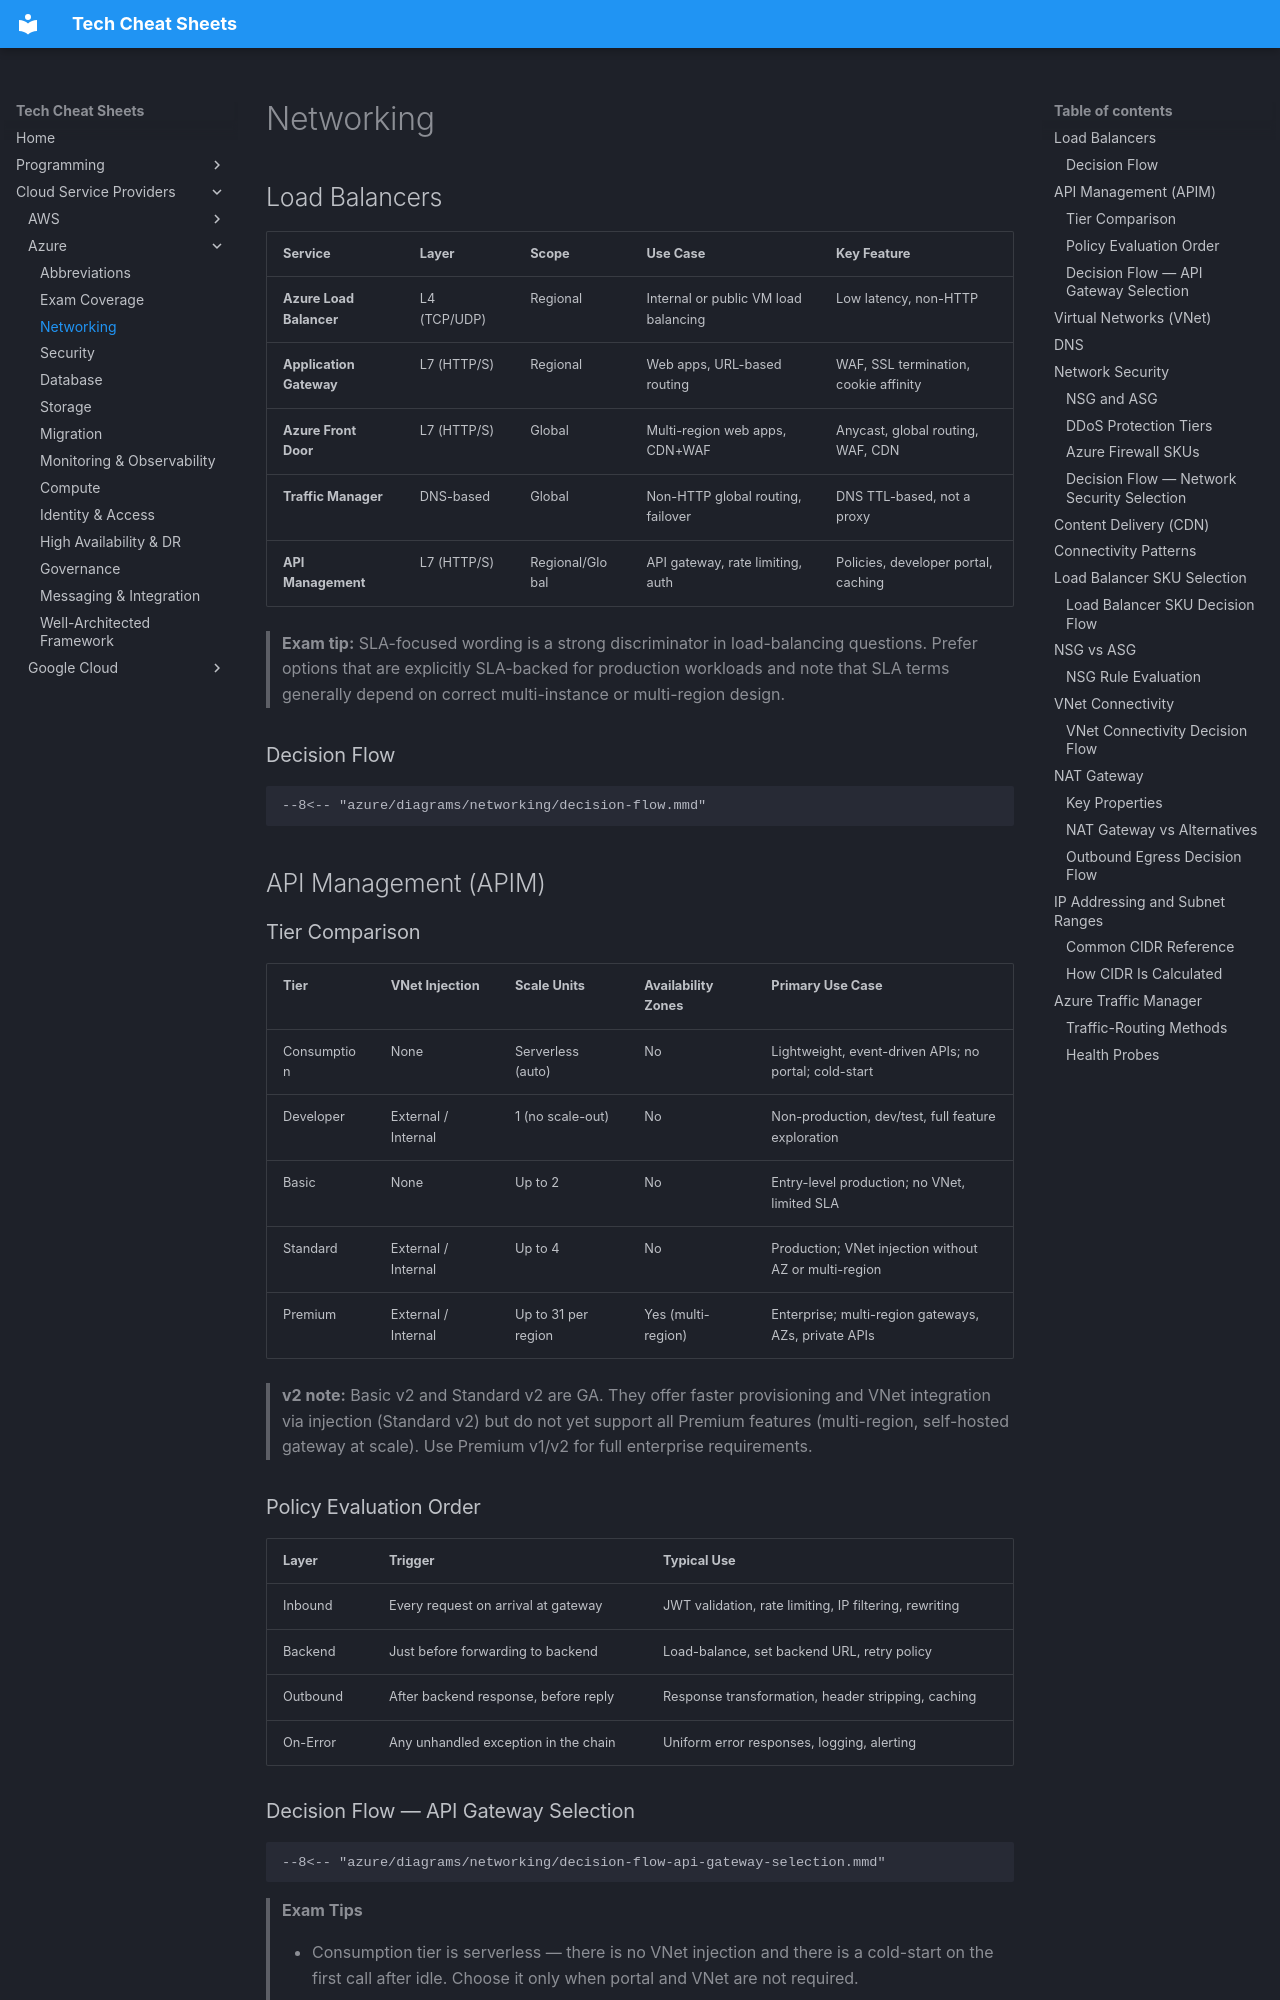

repository: DewaldOosthuizen/tech-cheat-sheets-and-notes · page: azure/files/networking/networking/index.html · generator: mkdocs

# Networking

## Load Balancers

| Service | Layer | Scope | Use Case | Key Feature |
| --- | --- | --- | --- | --- |
| **Azure Load Balancer** | L4 (TCP/UDP) | Regional | Internal or public VM load balancing | Low latency, non-HTTP |
| **Application Gateway** | L7 (HTTP/S) | Regional | Web apps, URL-based routing | WAF, SSL termination, cookie affinity |
| **Azure Front Door** | L7 (HTTP/S) | Global | Multi-region web apps, CDN+WAF | Anycast, global routing, WAF, CDN |
| **Traffic Manager** | DNS-based | Global | Non-HTTP global routing, failover | DNS TTL-based, not a proxy |
| **API Management** | L7 (HTTP/S) | Regional/Global | API gateway, rate limiting, auth | Policies, developer portal, caching |

> **Exam tip:** SLA-focused wording is a strong discriminator in load-balancing questions.
> Prefer options that are explicitly SLA-backed for production workloads and note that
> SLA terms generally depend on correct multi-instance or multi-region design.

### Decision Flow

```mermaid
--8<-- "azure/diagrams/networking/decision-flow.mmd"
```

## API Management (APIM)

### Tier Comparison

| Tier | VNet Injection | Scale Units | Availability Zones | Primary Use Case |
| --- | --- | --- | --- | --- |
| Consumption | None | Serverless (auto) | No | Lightweight, event-driven APIs; no portal; cold-start |
| Developer | External / Internal | 1 (no scale-out) | No | Non-production, dev/test, full feature exploration |
| Basic | None | Up to 2 | No | Entry-level production; no VNet, limited SLA |
| Standard | External / Internal | Up to 4 | No | Production; VNet injection without AZ or multi-region |
| Premium | External / Internal | Up to 31 per region | Yes (multi-region) | Enterprise; multi-region gateways, AZs, private APIs |

> **v2 note:** Basic v2 and Standard v2 are GA. They offer faster provisioning and VNet integration via injection (Standard v2) but do not yet support all Premium features (multi-region, self-hosted gateway at scale). Use Premium v1/v2 for full enterprise requirements.

### Policy Evaluation Order

| Layer | Trigger | Typical Use |
| --- | --- | --- |
| Inbound | Every request on arrival at gateway | JWT validation, rate limiting, IP filtering, rewriting |
| Backend | Just before forwarding to backend | Load-balance, set backend URL, retry policy |
| Outbound | After backend response, before reply | Response transformation, header stripping, caching |
| On-Error | Any unhandled exception in the chain | Uniform error responses, logging, alerting |

### Decision Flow — API Gateway Selection

```mermaid
--8<-- "azure/diagrams/networking/decision-flow-api-gateway-selection.mmd"
```

> **Exam Tips**
>
> - Consumption tier is serverless — there is no VNet injection and there is a cold-start on the first call after idle. Choose it only when portal and VNet are not required.
> - Premium is the only tier that supports multi-region gateway deployment and availability zones. Any exam scenario requiring geo-redundant API exposure points to Premium.
> - Policy evaluation order matters: Inbound is the correct layer to validate JWTs and enforce auth before the request reaches the backend. Placing auth in Outbound is a common distractor.
